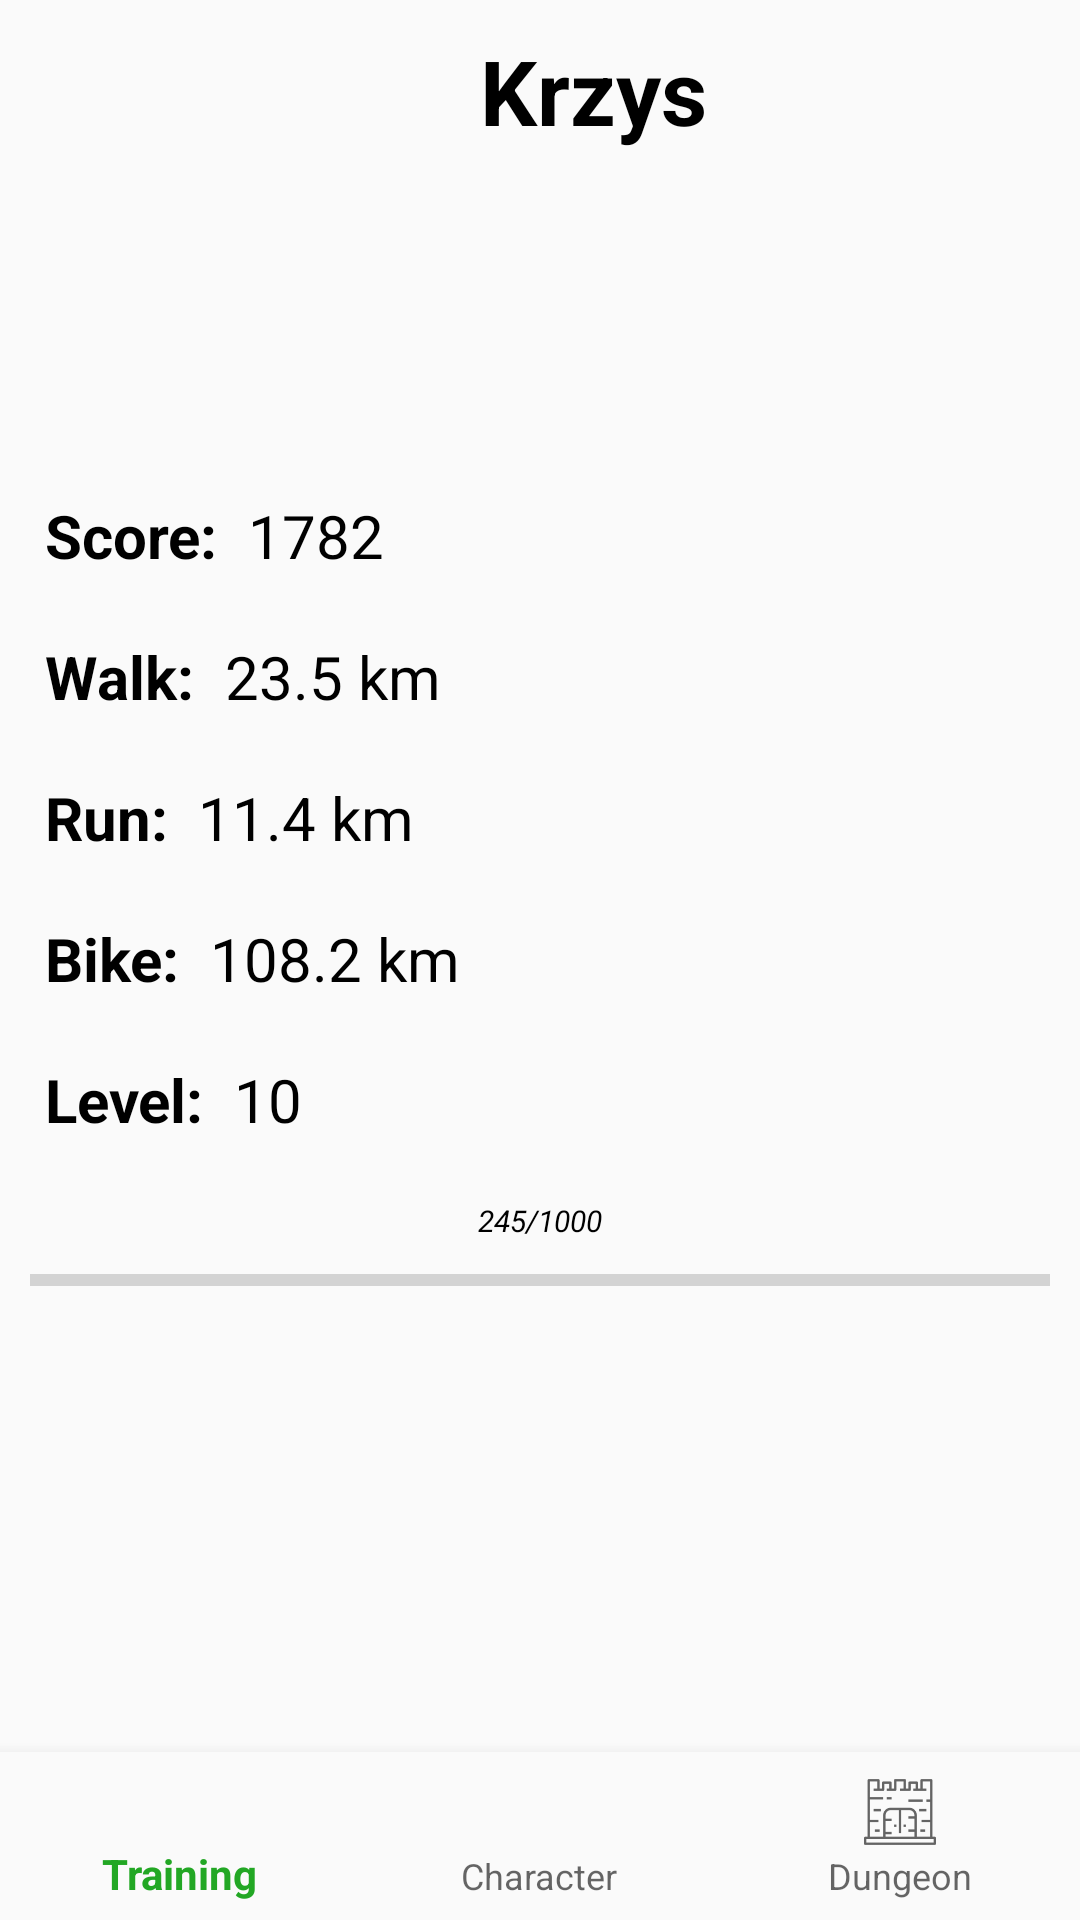

This screen was rendered from an Android layout file. Write that file and the resources it references.
<!-- AndroidManifest.xml: application theme AppTheme -->
<!-- res/layout/user_main_layout.xml -->
<?xml version="1.0" encoding="utf-8"?>
<android.support.constraint.ConstraintLayout xmlns:android="http://schemas.android.com/apk/res/android"
    xmlns:app="http://schemas.android.com/apk/res-auto"
    xmlns:tools="http://schemas.android.com/tools"
    android:layout_width="match_parent"
    android:layout_height="match_parent"
    tools:context=".View.UserActivity">

    <LinearLayout
        android:layout_width="match_parent"
        android:layout_height="match_parent"
        android:orientation="vertical"
        android:padding="5dp">

        <LinearLayout
            android:layout_width="wrap_content"
            android:layout_height="wrap_content"
            android:orientation="horizontal"
            android:gravity="top">

            <ImageView
                android:id="@+id/avatarView"
                android:layout_width="150dp"
                android:layout_height="150dp"
                android:padding="5dp"/>

            <TextView
                android:id="@+id/nameView"
                android:layout_width="wrap_content"
                android:layout_height="wrap_content"
                style="@style/TitleStyle"
                android:text="Krzys"/>

        </LinearLayout>

        <LinearLayout
            android:layout_width="wrap_content"
            android:layout_height="wrap_content"
            android:orientation="horizontal"
            android:padding="5dp">

            <TextView
                android:layout_width="wrap_content"
                android:layout_height="wrap_content"
                android:padding="5dp"
                style="@style/LabelStyle"
                android:text="@string/scoreLabel"/>

            <TextView
                android:id="@+id/scoreValueView"
                android:layout_width="wrap_content"
                android:layout_height="wrap_content"
                style="@style/ValueStyle"
                android:text="1782"/>
        </LinearLayout>

        <LinearLayout
            android:layout_width="wrap_content"
            android:layout_height="wrap_content"
            android:orientation="horizontal"
            android:padding="5dp">

            <TextView
                android:layout_width="wrap_content"
                android:layout_height="wrap_content"
                android:padding="5dp"
                style="@style/LabelStyle"
                android:text="@string/walkLabel"/>

            <TextView
                android:id="@+id/walkValueView"
                android:layout_width="wrap_content"
                android:layout_height="wrap_content"
                style="@style/ValueStyle"
                android:text="23.5 km"/>
        </LinearLayout>

        <LinearLayout
            android:layout_width="wrap_content"
            android:layout_height="wrap_content"
            android:orientation="horizontal"
            android:padding="5dp">

            <TextView
                android:layout_width="wrap_content"
                android:layout_height="wrap_content"
                android:padding="5dp"
                style="@style/LabelStyle"
                android:text="@string/runLabel"/>

            <TextView
                android:id="@+id/runValueView"
                android:layout_width="wrap_content"
                android:layout_height="wrap_content"
                style="@style/ValueStyle"
                android:text="11.4 km"/>
        </LinearLayout>

        <LinearLayout
            android:layout_width="wrap_content"
            android:layout_height="wrap_content"
            android:orientation="horizontal"
            android:padding="5dp">

            <TextView
                android:layout_width="wrap_content"
                android:layout_height="wrap_content"
                android:padding="5dp"
                style="@style/LabelStyle"
                android:text="@string/bikeLabel"/>

            <TextView
                android:id="@+id/bikeValueView"
                android:layout_width="wrap_content"
                android:layout_height="wrap_content"
                style="@style/ValueStyle"
                android:text="108.2 km"/>
        </LinearLayout>

        <LinearLayout
            android:layout_width="wrap_content"
            android:layout_height="wrap_content"
            android:orientation="horizontal"
            android:padding="5dp">

            <TextView
                android:layout_width="wrap_content"
                android:layout_height="wrap_content"
                android:padding="5dp"
                style="@style/LabelStyle"
                android:text="@string/levelLabel"/>

            <TextView
                android:id="@+id/levelValueView"
                android:layout_width="wrap_content"
                android:layout_height="wrap_content"
                style="@style/ValueStyle"
                android:text="10"/>
        </LinearLayout>

        <LinearLayout
            android:layout_width="match_parent"
            android:layout_height="wrap_content"
            android:orientation="vertical"
            android:padding="5dp"
            android:gravity="center_horizontal"
            >

            <TextView
                android:id="@+id/progressValueView"
                android:layout_width="wrap_content"
                android:layout_height="wrap_content"
                android:gravity="center_horizontal"
                style="@style/ProgressStyle"
                android:text="245/1000"/>

            <ProgressBar
                style="?android:attr/progressBarStyleHorizontal"
                android:id="@+id/progressBarView"
                android:layout_width="match_parent"
                android:layout_height="match_parent"
                />
        </LinearLayout>

    </LinearLayout>

    <android.support.design.widget.BottomNavigationView
        android:id="@+id/bottomMenu"
        android:layout_height="wrap_content"
        android:layout_width="match_parent"
        android:background="?android:attr/windowBackground"
        app:layout_constraintBottom_toBottomOf="parent"
        app:layout_constraintLeft_toLeftOf="parent"
        app:layout_constraintRight_toRightOf="parent"
        app:menu="@menu/user_bottom_menu" />

</android.support.constraint.ConstraintLayout>
<!-- resources referenced by this layout -->
<resources>
  <string name="bikeLabel">Bike:</string>
  <string name="levelLabel">Level:</string>
  <string name="runLabel">Run:</string>
  <string name="scoreLabel">Score:</string>
  <string name="walkLabel">Walk:</string>
  <style name="LabelStyle" parent="TextAppearance.AppCompat">
          <item name="android:textColor">#000000</item>
          <item name="android:textStyle">bold</item>
          <item name="android:textSize">20sp</item>
          <item name="android:padding">5dp</item>
      </style>
  <style name="ProgressStyle" parent="TextAppearance.AppCompat">
          <item name="android:textColor">#000000</item>
          <item name="android:textSize">10sp</item>
          <item name="android:textStyle">italic</item>
          <item name="android:padding">5dp</item>
      </style>
  <style name="TitleStyle" parent="TextAppearance.AppCompat">
          <item name="android:textColor">#000000</item>
          <item name="android:textStyle">bold</item>
          <item name="android:textSize">30sp</item>
          <item name="android:padding">5dp</item>
      </style>
  <style name="ValueStyle" parent="TextAppearance.AppCompat">
          <item name="android:textColor">#000000</item>
          <item name="android:textSize">20sp</item>
          <item name="android:padding">5dp</item>
      </style>
  <style name="AppTheme" parent="Theme.AppCompat.Light.DarkActionBar">
          
          <item name="colorPrimary">@color/colorPrimary</item>
          <item name="colorPrimaryDark">@color/colorPrimaryDark</item>
          <item name="colorAccent">@color/colorAccent</item>
      </style>
  <color name="colorPrimary">#22a724</color>
  <color name="colorPrimaryDark">#309f4e</color>
  <color name="colorAccent">#24d611</color>
</resources>
